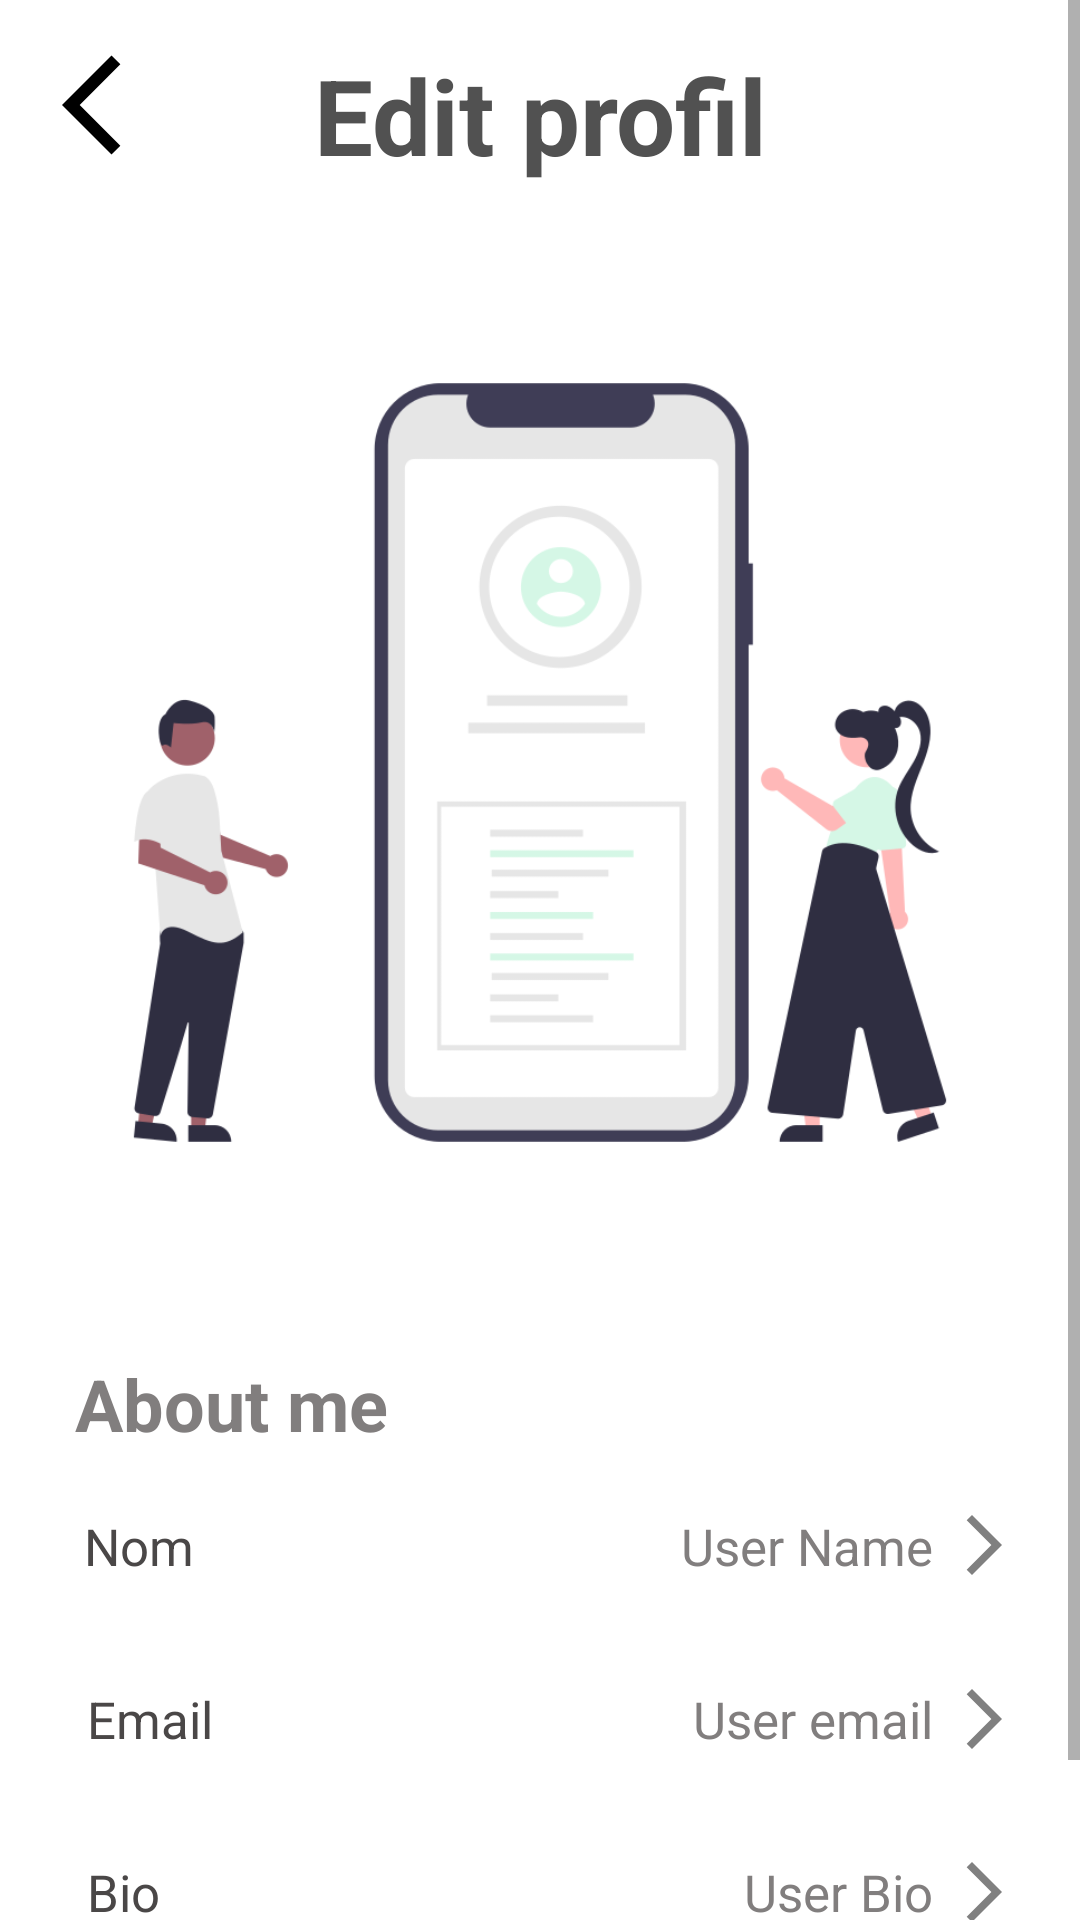

Reconstruct the res/layout file that produces this screen, plus the resources it refers to.
<!-- AndroidManifest.xml: application theme Theme.Discovery -->
<!-- res/layout/fragment_profiledit.xml -->
<?xml version="1.0" encoding="utf-8"?>
    <RelativeLayout xmlns:android="http://schemas.android.com/apk/res/android"
        xmlns:app="http://schemas.android.com/apk/res-auto"
        xmlns:tools="http://schemas.android.com/tools"
        android:layout_width="match_parent"
        android:layout_height="match_parent"
        android:id="@+id/RelativeLayoutEditProfil"
        tools:context=".Views.Fragement.EditProfil">

        <ScrollView
            android:layout_width="match_parent"
            android:layout_height="match_parent">

            <LinearLayout
                android:layout_width="match_parent"
                android:layout_height="wrap_content"
                android:orientation="vertical" >

                <RelativeLayout
                    android:layout_width="match_parent"
                    android:layout_height="match_parent">

    <TextView
        android:id="@+id/txtNothing"
        android:layout_width="match_parent"
        android:layout_height="wrap_content"
        android:layout_alignParentStart="true"
        android:layout_alignParentTop="true"
        android:layout_alignParentEnd="true"
        android:layout_marginStart="0dp"
        android:layout_marginTop="15dp"
        android:layout_marginEnd="0dp"
        android:text="@string/edit_profil"
        android:textAlignment="center"
        android:textColor="#515151"
        android:textSize="35sp"
        android:textStyle="bold" />

    <ImageView
        android:id="@+id/BackEdit"
        android:layout_width="41dp"
        android:layout_height="40dp"
        android:layout_alignStart="@id/txtNothing"
        android:layout_alignTop="@+id/txtNothing"
        android:layout_marginStart="20dp"
        android:layout_marginTop="0dp"
        android:src="@drawable/ic_backarrow" />

    <ImageView
        android:id="@+id/imageView5"
        android:layout_width="match_parent"
        android:layout_height="355dp"
        android:layout_below="@+id/txtNothing"
        android:layout_alignParentStart="true"
        android:layout_alignParentEnd="true"
        android:layout_marginStart="0dp"
        android:layout_marginTop="15dp"
        android:layout_marginEnd="0dp"
        android:src="@drawable/editprofil" />

    <TextView
        android:id="@+id/txtempty"
        android:layout_width="190dp"
        android:layout_height="wrap_content"
        android:layout_below="@+id/imageView5"
        android:layout_alignParentStart="true"
        android:layout_marginStart="25dp"
        android:layout_marginTop="20dp"
        android:text="@string/about_me"
        android:textAlignment="viewStart"
        android:textColor="#817E7E"
        android:textSize="24sp"
        android:textStyle="bold" />

    <TextView
        android:id="@+id/txtempty3"
        android:layout_width="100dp"
        android:layout_height="wrap_content"
        android:layout_below="@+id/txtempty"
        android:layout_alignParentStart="true"
        android:layout_marginStart="28dp"
        android:layout_marginTop="20dp"
        android:text="@string/nom"
        android:textAlignment="viewStart"
        android:textColor="#4A4747"
        android:textSize="17sp" />

    <TextView
        android:id="@+id/NamehasSelcted"
        android:layout_width="wrap_content"
        android:layout_height="wrap_content"
        android:layout_alignTop="@+id/txtempty3"
        android:layout_alignBottom="@+id/txtempty3"
        android:layout_alignParentEnd="true"
        android:layout_marginTop="0dp"
        android:layout_marginEnd="20dp"
        android:layout_marginBottom="1dp"
        android:drawableRight="@drawable/ic_arrow_forward"
        android:drawablePadding="5dp"
        android:text="User Name"
        android:textAlignment="textEnd"
        android:textColor="#817E7E"
        android:textSize="17sp" />

    <TextView
        android:id="@+id/EmailhasSelcted"
        android:layout_width="wrap_content"
        android:layout_height="wrap_content"
        android:layout_alignTop="@+id/txtempty4"
        android:layout_alignBottom="@+id/txtempty4"
        android:layout_alignParentEnd="true"
        android:layout_marginTop="0dp"
        android:layout_marginEnd="20dp"
        android:layout_marginBottom="0dp"
        android:drawableRight="@drawable/ic_arrow_forward"
        android:drawablePadding="5dp"
        android:text="User email"
        android:textAlignment="textEnd"
        android:textColor="#817E7E"
        android:textSize="17sp" />

    <TextView
        android:id="@+id/BiohasSelcted"
        android:layout_width="wrap_content"
        android:layout_height="wrap_content"
        android:layout_alignTop="@+id/txtempty5"
        android:layout_alignBottom="@+id/txtempty5"
        android:layout_alignParentEnd="true"
        android:layout_marginTop="0dp"
        android:layout_marginEnd="20dp"
        android:layout_marginBottom="0dp"
        android:drawableRight="@drawable/ic_arrow_forward"
        android:drawablePadding="5dp"
        android:maxLength="31"
        android:text="User Bio"
        android:textAlignment="textEnd"
        android:textColor="#817E7E"
        android:textSize="17sp" />

    <TextView
        android:id="@+id/txtempty4"
        android:layout_width="100dp"
        android:layout_height="wrap_content"
        android:layout_below="@+id/txtempty3"
        android:layout_alignParentStart="true"
        android:layout_marginStart="29dp"
        android:layout_marginTop="35dp"
        android:text="@string/email"
        android:textAlignment="viewStart"
        android:textColor="#4A4747"
        android:textSize="17sp" />

    <TextView
        android:id="@+id/txtempty5"
        android:layout_width="100dp"
        android:layout_height="wrap_content"
        android:layout_below="@+id/txtempty4"
        android:layout_alignParentStart="true"
        android:layout_marginStart="29dp"
        android:layout_marginTop="35dp"
        android:text="@string/bio"
        android:textAlignment="viewStart"
        android:textColor="#4A4747"
        android:textSize="17sp" />

    <TextView
        android:id="@+id/PasswordhasSelcted"
        android:layout_width="260dp"
        android:layout_height="wrap_content"
        android:layout_below="@+id/view"
        android:layout_alignParentStart="true"
        android:layout_marginStart="25dp"
        android:layout_marginTop="5dp"
        android:text="@string/change_password"
        android:textAlignment="textStart"
        android:textColor="#1A4861"
        android:textSize="18sp" />

    <View
        android:id="@+id/view"
        android:layout_width="250dp"
        android:layout_height="2dp"
        android:layout_below="@+id/txtempty5"
        android:layout_alignParentStart="true"
        android:layout_alignParentEnd="true"
        android:layout_marginStart="20dp"
        android:layout_marginTop="25dp"
        android:layout_marginEnd="20dp"
        android:background="#C2C1C1" />

                </RelativeLayout>
            </LinearLayout>
        </ScrollView>

</RelativeLayout>
<!-- resources referenced by this layout -->
<resources>
  <!-- drawable editprofil: png bitmap (drawable-v24, 38925 bytes) -->
  <!-- drawable ic_arrow_forward (drawable) -->
  <vector android:autoMirrored="true" android:height="24dp"
      android:tint="#808080" android:viewportHeight="24"
      android:viewportWidth="24" android:width="24dp" xmlns:android="http://schemas.android.com/apk/res/android">
      <path android:fillColor="@android:color/white" android:pathData="M6.23,20.23l1.77,1.77l10,-10l-10,-10l-1.77,1.77l8.23,8.23z"/>
  </vector>
  <!-- drawable ic_backarrow (drawable) -->
  <vector android:autoMirrored="true" android:height="25dp"
      android:tint="#000000" android:viewportHeight="24"
      android:viewportWidth="24" android:width="25dp" xmlns:android="http://schemas.android.com/apk/res/android">
      <path android:fillColor="@android:color/white" android:pathData="M11.67,3.87L9.9,2.1 0,12l9.9,9.9 1.77,-1.77L3.54,12z"/>
  </vector>
  <string name="about_me">About me</string>
  <string name="bio">Bio</string>
  <string name="change_password">Change password?</string>
  <string name="edit_profil">Edit profil</string>
  <string name="email">Email</string>
  <string name="nom">Nom</string>
  <style name="Theme.Discovery" parent="Theme.MaterialComponents.DayNight.DarkActionBar">
          
          <item name="colorPrimary">@color/Redfate7</item>
          <item name="colorPrimaryVariant">@color/Mainred</item>
          <item name="colorOnPrimary">@color/white</item>
          
          <item name="colorSecondary">@color/teal_200</item>
          <item name="colorSecondaryVariant">@color/teal_700</item>
          <item name="colorOnSecondary">@color/black</item>
          
          <item name="android:statusBarColor">?attr/colorPrimaryVariant</item>
          
      </style>
  <color name="Redfate7">#ff6366</color>
  <color name="Mainred">#E21C48</color>
  <color name="white">#FFFFFF</color>
  <color name="teal_200">#FF03DAC5</color>
  <color name="teal_700">#FF018786</color>
  <color name="black">#FF000000</color>
</resources>
